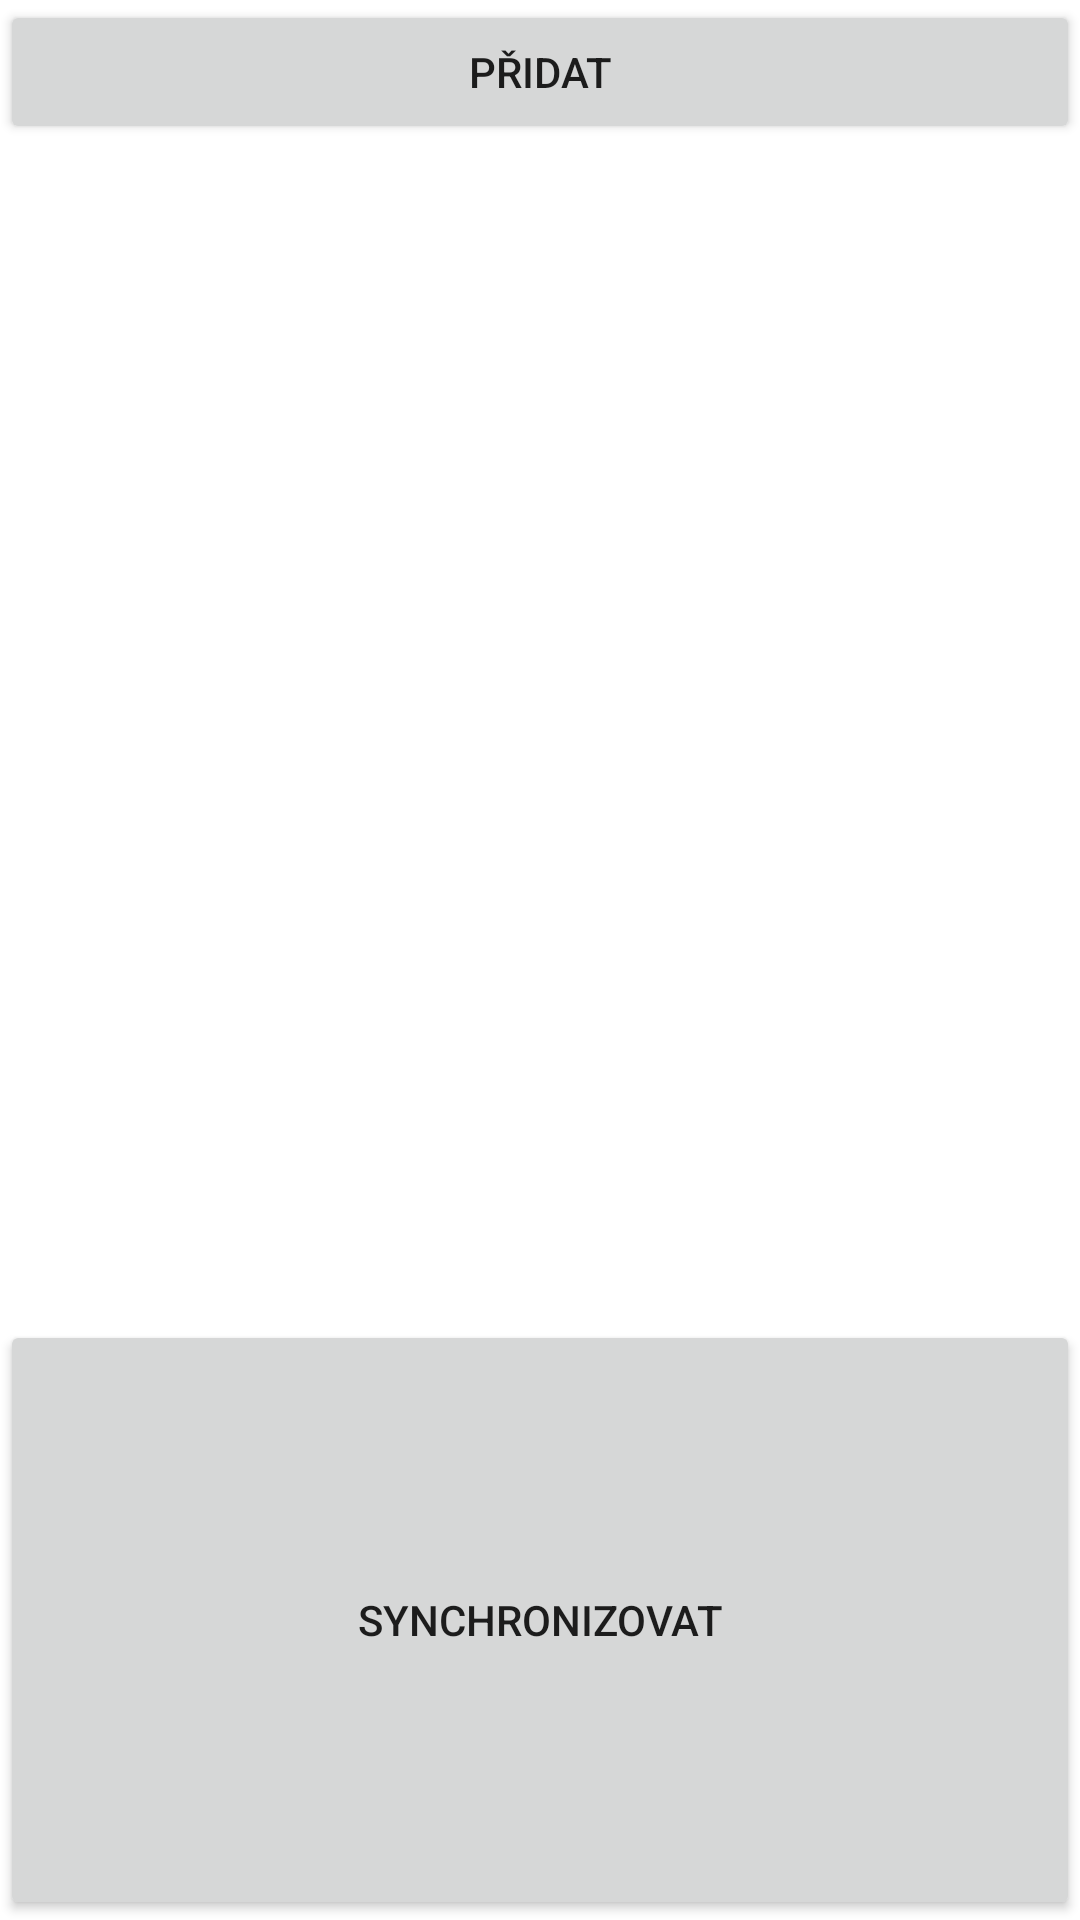

Produce the Android XML layout that renders to this screen, including the resource entries it uses.
<!-- AndroidManifest.xml: fallback theme Theme.MaterialComponents.DayNight.NoActionBar -->
<!-- res/layout/main.xml -->
<?xml version="1.0" encoding="utf-8"?>
<LinearLayout xmlns:android="http://schemas.android.com/apk/res/android"
    android:layout_width="match_parent"
    android:layout_height="wrap_content"
    android:orientation="vertical" >

    <LinearLayout
        android:id="@+id/linearLayout1"
        android:layout_width="match_parent"
        android:layout_height="wrap_content" >

        <Button
            android:id="@+id/btn_add"
            android:layout_width="match_parent"
            android:layout_height="match_parent"
            android:text="@string/btn_add" />

    </LinearLayout>

    <ListView
        android:id="@+id/list"
        android:layout_width="match_parent"
        android:layout_height="392dp" >
    </ListView>
	
    <Button
            android:id="@+id/btn_sync"
            android:layout_width="match_parent"
            android:layout_height="match_parent"
            android:text="@string/btn_sync" />

</LinearLayout>
<!-- resources referenced by this layout -->
<resources>
  <string name="btn_add">Přidat</string>
  <string name="btn_sync">Synchronizovat</string>
</resources>
